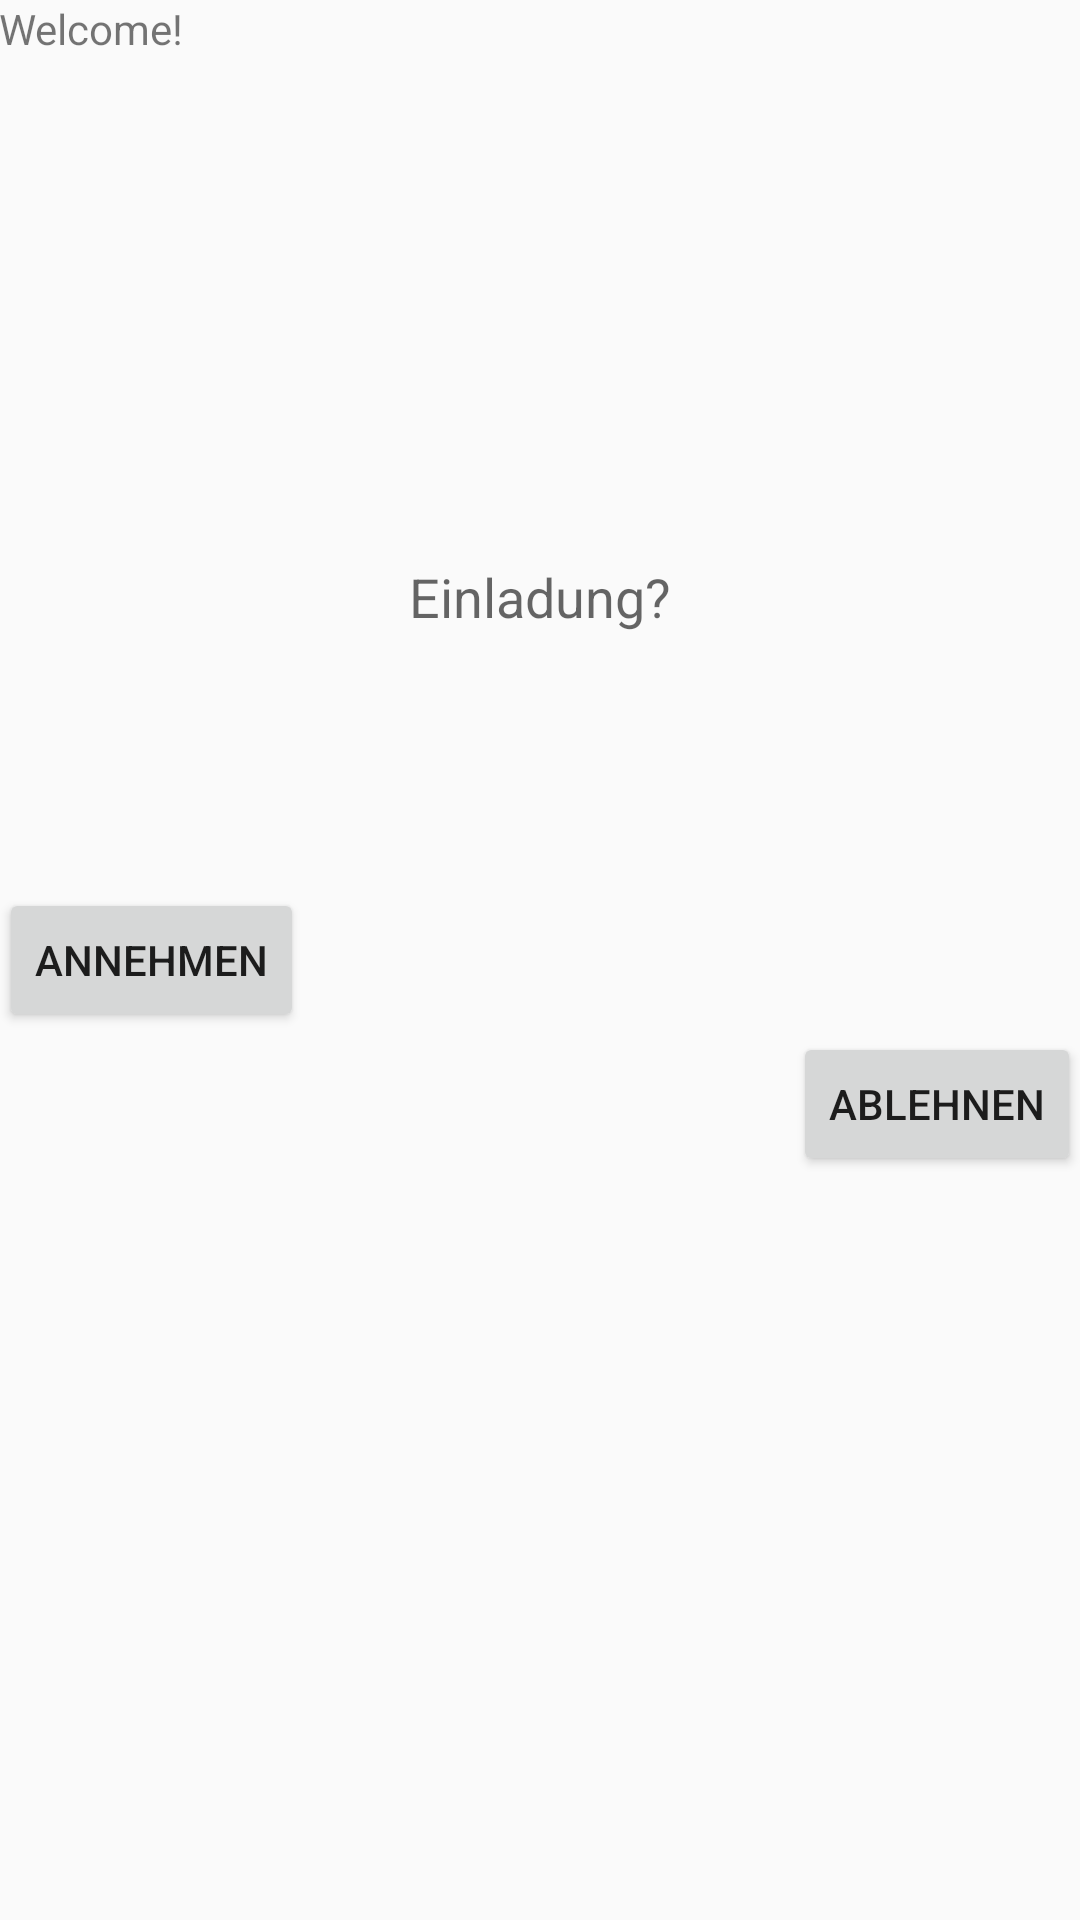

This screen was rendered from an Android layout file. Write that file and the resources it references.
<!-- AndroidManifest.xml: application theme AppTheme -->
<!-- res/layout/activity_invite.xml -->
<RelativeLayout xmlns:android="http://schemas.android.com/apk/res/android"
    xmlns:tools="http://schemas.android.com/tools" android:layout_width="match_parent"
    android:layout_height="match_parent" android:paddingLeft="@dimen/activity_horizontal_margin"
    android:paddingRight="@dimen/activity_horizontal_margin"
    android:paddingTop="@dimen/activity_vertical_margin"
    android:paddingBottom="@dimen/activity_vertical_margin"
    tools:context="com.game.mmk.tictactoe.InviteActivity">

    <TextView android:text="@string/hello_world" android:layout_width="wrap_content"
        android:layout_height="wrap_content" />

    <Button
        android:layout_width="wrap_content"
        android:layout_height="wrap_content"
        android:text="Annehmen"
        android:id="@+id/button4"
        android:layout_centerVertical="true"
        android:layout_alignParentLeft="true"
        android:layout_alignParentStart="true"
        android:onClick="onAnnehmen" />

    <Button
        android:layout_width="wrap_content"
        android:layout_height="wrap_content"
        android:text="Ablehnen"
        android:id="@+id/button5"
        android:layout_below="@+id/button4"
        android:layout_alignParentRight="true"
        android:layout_alignParentEnd="true"
        android:onClick="onAblehnen" />

    <TextView
        android:layout_width="wrap_content"
        android:layout_height="wrap_content"
        android:textAppearance="?android:attr/textAppearanceMedium"
        android:text="Einladung?"
        android:id="@+id/textView2"
        android:layout_above="@+id/button4"
        android:layout_centerHorizontal="true"
        android:layout_marginBottom="85dp" />

</RelativeLayout>
<!-- resources referenced by this layout -->
<resources>
  <string name="hello_world">Welcome!</string>
  <style name="AppTheme" parent="Theme.AppCompat.Light">
          
          <item name="colorPrimary">@color/listItem</item>
      </style>
  <color name="listItem">#EFEACD</color>
</resources>
